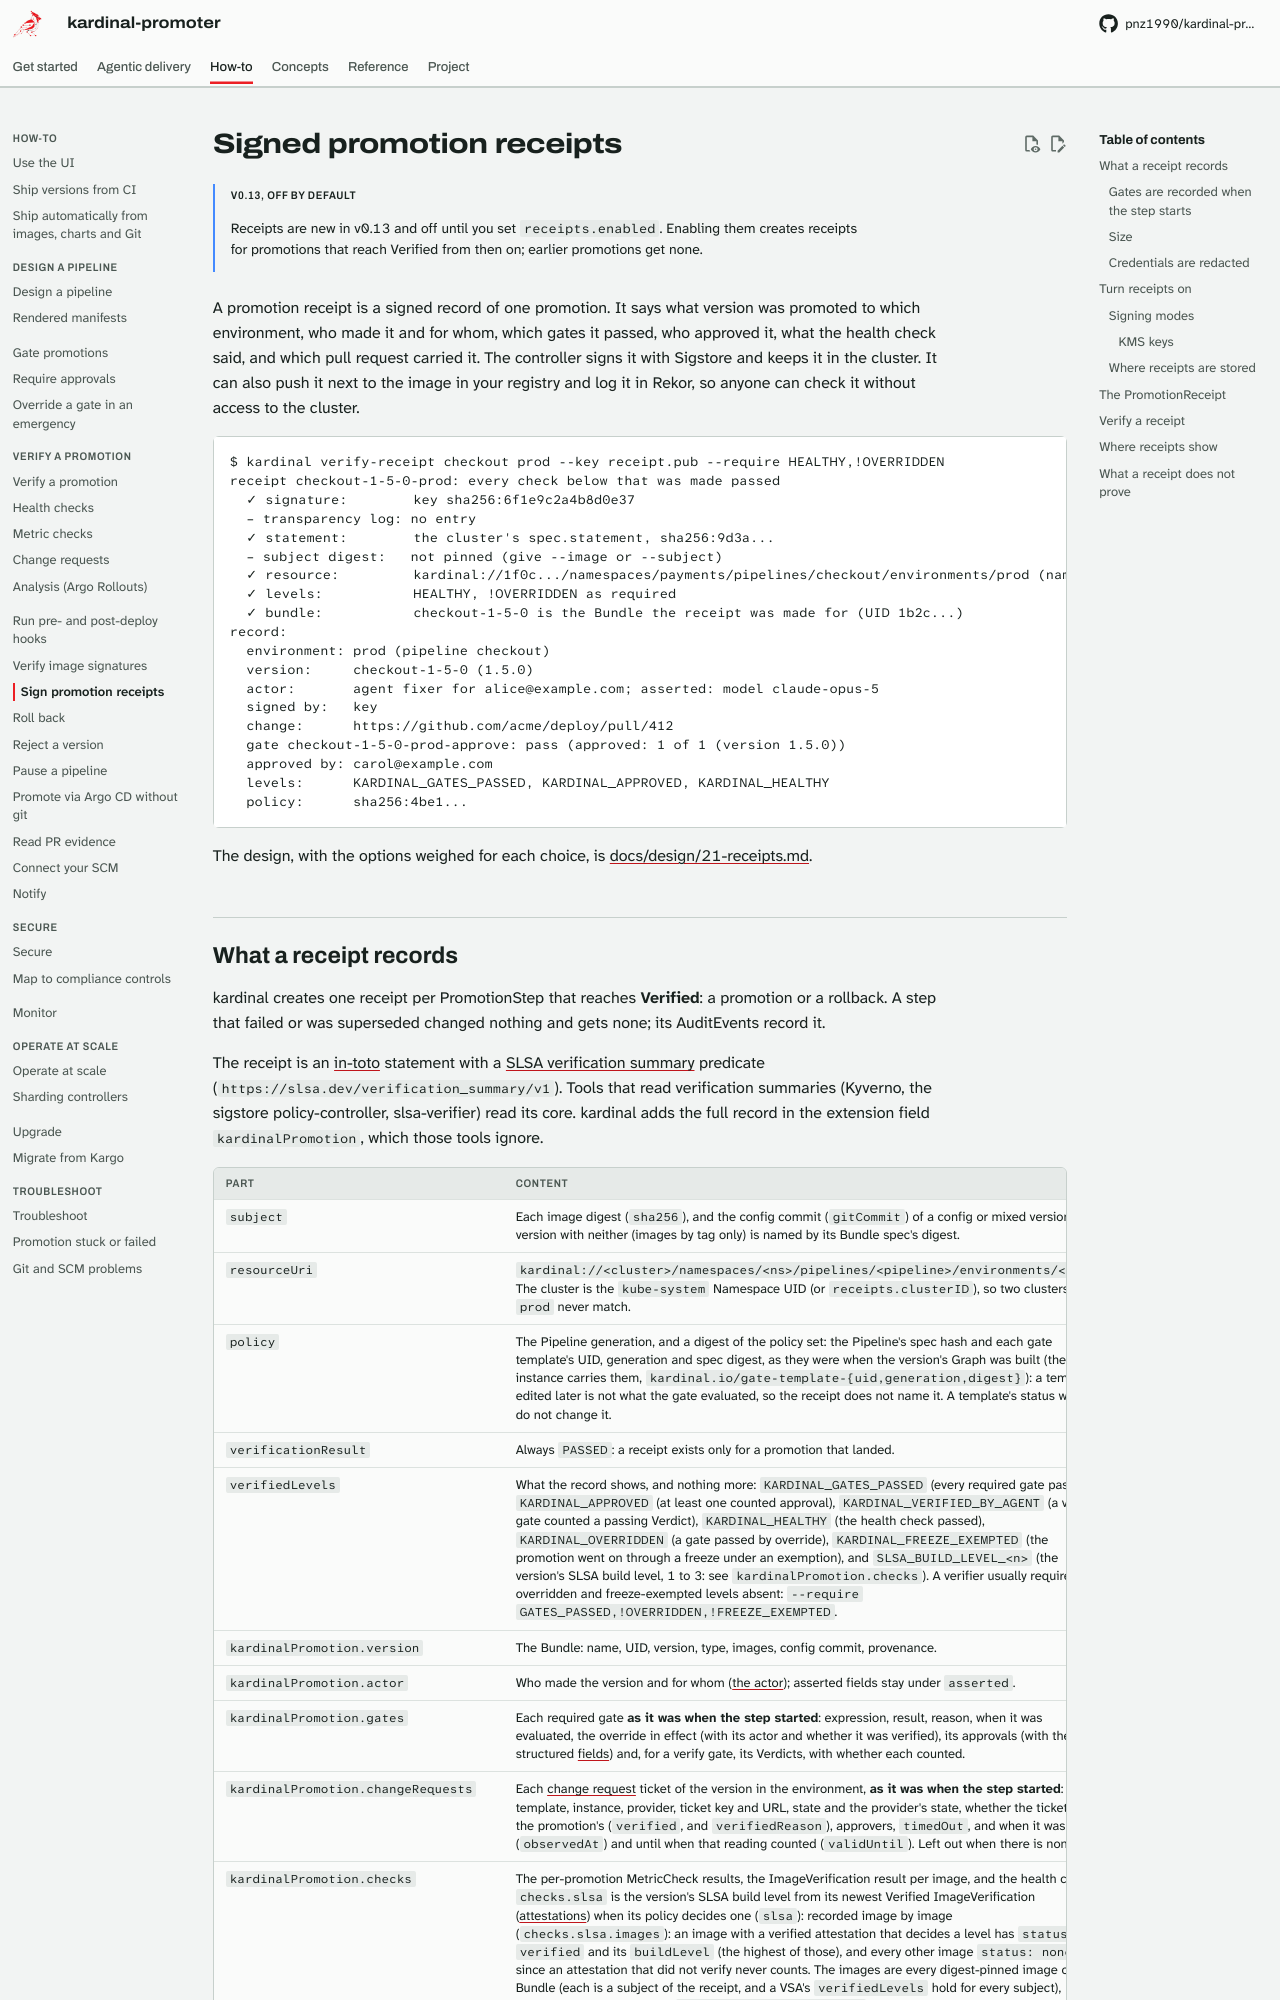

repository: pnz1990/kardinal-promoter · page: receipts/index.html · generator: mkdocs

# Signed promotion receipts

!!! note "v0.13, off by default"
    Receipts are new in v0.13 and off until you set `receipts.enabled`. Enabling them creates
    receipts for promotions that reach Verified from then on; earlier promotions get none.

A promotion receipt is a signed record of one promotion. It says what version was promoted to
which environment, who made it and for whom, which gates it passed, who approved it, what the
health check said, and which pull request carried it. The controller signs it with Sigstore and
keeps it in the cluster. It can also push it next to the image in your registry and log it in
Rekor, so anyone can check it without access to the cluster.

```text
$ kardinal verify-receipt checkout prod --key receipt.pub --require HEALTHY,!OVERRIDDEN
receipt checkout-1-5-0-prod: every check below that was made passed
  ✓ signature:        key sha256:6f1e9c2a4b8d0e37
  – transparency log: no entry
  ✓ statement:        the cluster's spec.statement, sha256:9d3a...
  – subject digest:   not pinned (give --image or --subject)
  ✓ resource:         kardinal://1f0c.../namespaces/payments/pipelines/checkout/environments/prod (namespace, pipeline, environment pinned)
  ✓ levels:           HEALTHY, !OVERRIDDEN as required
  ✓ bundle:           checkout-1-5-0 is the Bundle the receipt was made for (UID 1b2c...)
record:
  environment: prod (pipeline checkout)
  version:     checkout-1-5-0 (1.5.0)
  actor:       agent fixer for alice@example.com; asserted: model claude-opus-5
  signed by:   key
  change:      https://github.com/acme/deploy/pull/412
  gate checkout-1-5-0-prod-approve: pass (approved: 1 of 1 (version 1.5.0))
  approved by: carol@example.com
  levels:      KARDINAL_GATES_PASSED, KARDINAL_APPROVED, KARDINAL_HEALTHY
  policy:      sha256:4be1...
```

The design, with the options weighed for each choice, is
[docs/design/21-receipts.md](design/21-receipts.md).
